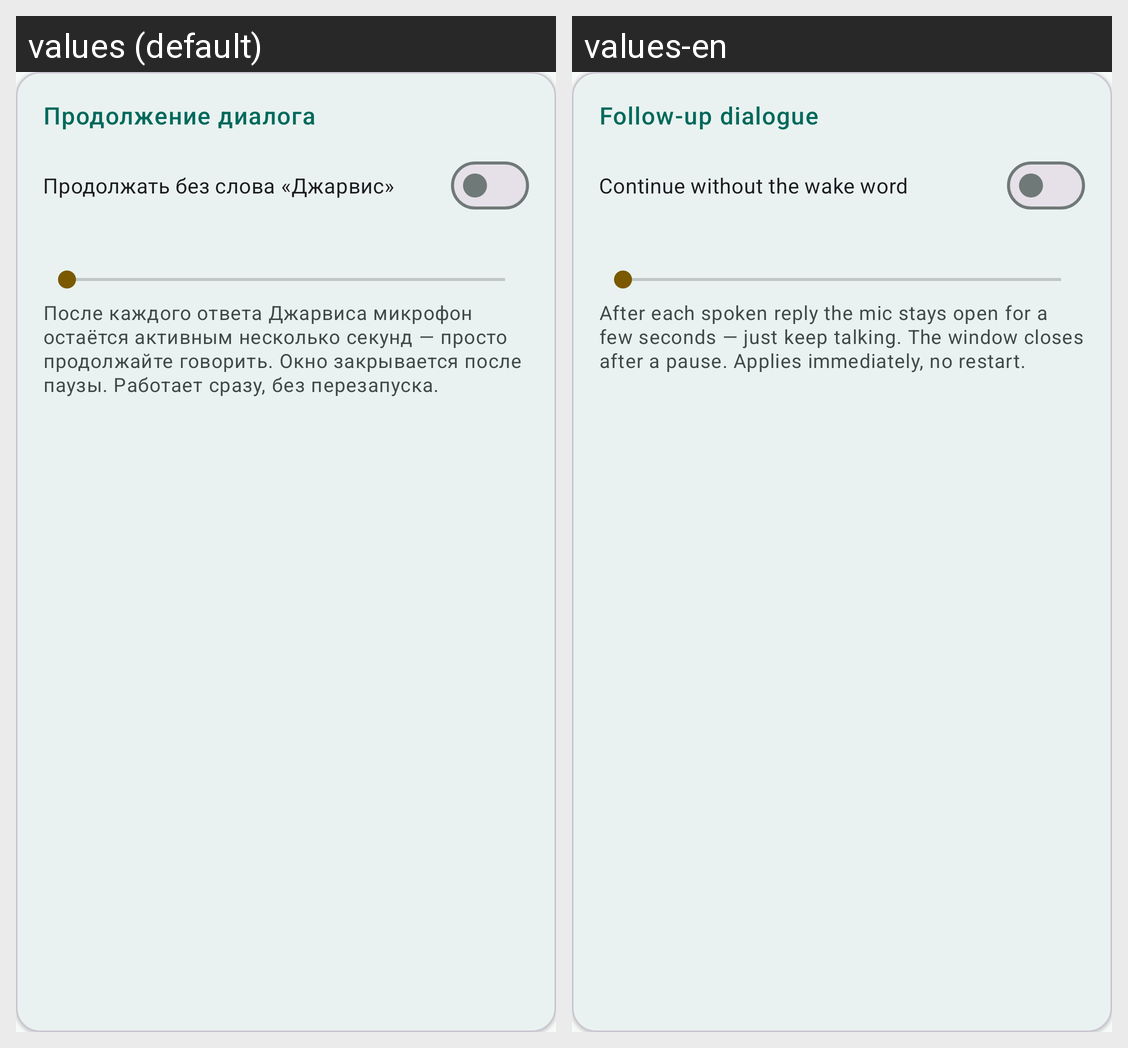

Strings drawn on this Android screen and how each of the app's shown locales translates them:
Android screen res/layout/settings_card_followup.xml rendered under 2 locales, left to right: values (default), values-en. Device: Nexus 5 (rendered at 1080×1920; each locale shown at half size, 540×960, under a caption strip naming it); theme Theme.Jarvis.
Strings drawn on this screen, with the default value and each locale's value (text and hints the layout hard-codes, and strings that could not be matched under every locale, appear in the picture but are not listed):

followup_section
  values: Продолжение диалога
  values-en: Follow-up dialogue

followup_switch
  values: Продолжать без слова «Джарвис»
  values-en: Continue without the wake word

followup_hint
  values: После каждого ответа Джарвиса микрофон остаётся активным несколько секунд — просто продолжайте говорить. Окно закрывается после паузы. Работает сразу, без перезапуска.
  values-en: After each spoken reply the mic stays open for a few seconds — just keep talking. The window closes after a pause. Applies immediately, no restart.
